Run: headless pygame with SDL's dummy video driver; simulated clock (each Clock.tick advances the game by its frame time, no real sleeping); random seed 0; keys injected as events and as key.get_pressed() state; mouse plan: one left click at the window centre at the start of phase 2, then a move to the lower-right quarter at the start of phase 3.
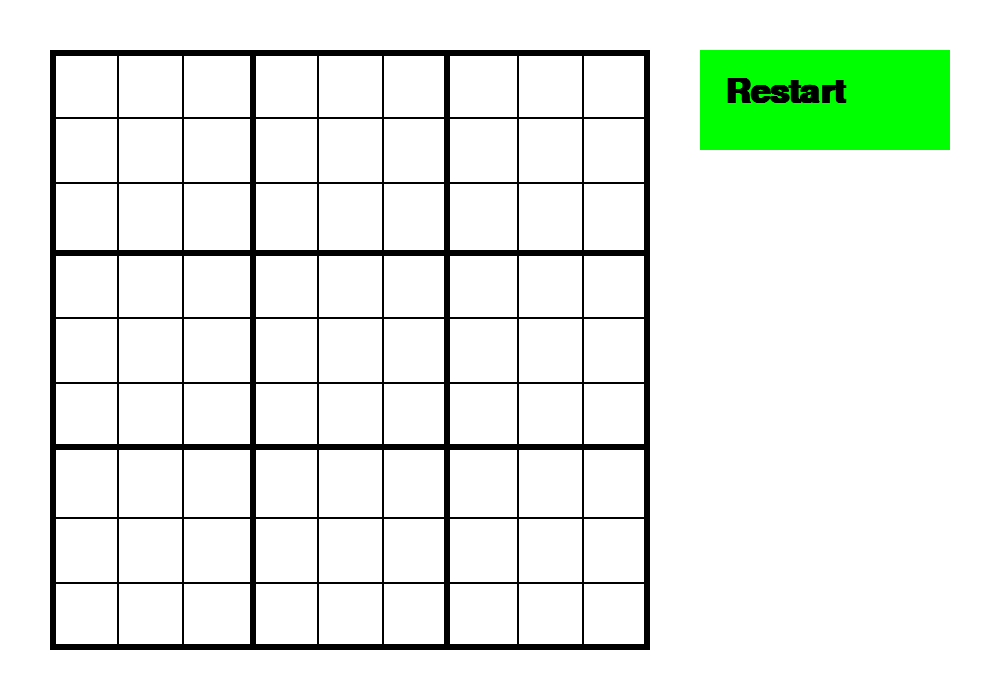
Frame 1 of 4 · flips 1–60 · no input
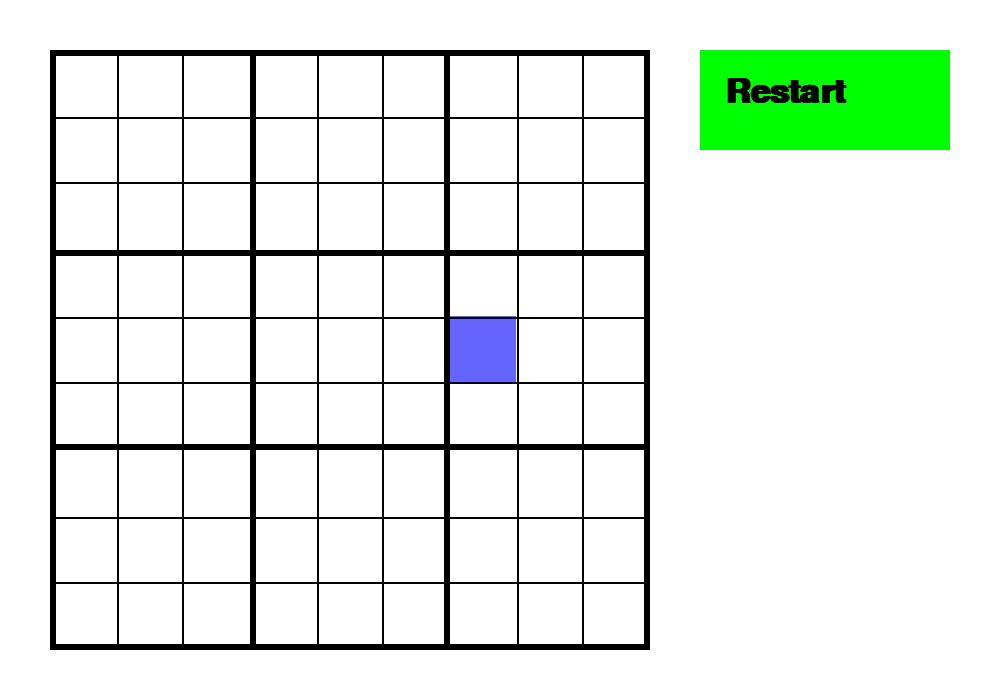
Frame 2 of 4 · flips 61–180 · clicked the window centre · tapped SPACE, RETURN · held RIGHT (→), D
Frame 3 of 4 · flips 181–300 · moved the mouse to the lower-right quarter · held DOWN (↓), S · screen unchanged from frame 2, image omitted
Frame 4 of 4 · flips 301–420 · held LEFT (←), A, UP (↑), W · screen unchanged from frame 3, image omitted

The pygame program that drew these frames:

import pygame as pg
import random
import math

preto = (0,0,0)
vermelho = (255,0,0)
verde = (0,255,0)
azul_claro = (200,200,255)
azul = (100,100,255)
branco = (255,255,255)

window = pg.display.set_mode((1000,700))

pg.font.init()

fonte = pg.font.SysFont("Courier New", 50, bold=True)

tabuleiro_data = [['n', 'n', 'n', 'n', 'n', 'n', 'n', 'n', 'n'],
                  ['n', 'n', 'n', 'n', 'n', 'n', 'n', 'n', 'n'],
                  ['n', 'n', 'n', 'n', 'n', 'n', 'n', 'n', 'n'],
                  ['n', 'n', 'n', 'n', 'n', 'n', 'n', 'n', 'n'],
                  ['n', 'n', 'n', 'n', 'n', 'n', 'n', 'n', 'n'],
                  ['n', 'n', 'n', 'n', 'n', 'n', 'n', 'n', 'n'],
                  ['n', 'n', 'n', 'n', 'n', 'n', 'n', 'n', 'n'],
                  ['n', 'n', 'n', 'n', 'n', 'n', 'n', 'n', 'n'],
                  ['n', 'n', 'n', 'n', 'n', 'n', 'n', 'n', 'n']]

jogo_data = [['n', 'n', 'n', 'n', 'n', 'n', 'n', 'n', 'n'],
             ['n', 'n', 'n', 'n', 'n', 'n', 'n', 'n', 'n'],
             ['n', 'n', 'n', 'n', 'n', 'n', 'n', 'n', 'n'],
             ['n', 'n', 'n', 'n', 'n', 'n', 'n', 'n', 'n'],
             ['n', 'n', 'n', 'n', 'n', 'n', 'n', 'n', 'n'],
             ['n', 'n', 'n', 'n', 'n', 'n', 'n', 'n', 'n'],
             ['n', 'n', 'n', 'n', 'n', 'n', 'n', 'n', 'n'],
             ['n', 'n', 'n', 'n', 'n', 'n', 'n', 'n', 'n'],
             ['n', 'n', 'n', 'n', 'n', 'n', 'n', 'n', 'n']]

escondendo_numeros = True
tabuleiro_preenchido = True
click_last_status = False
click_position_x = -1
click_position_y = -1
numero = 0

def Tabuleiro_Hover(window, mouse_position_x, mouse_position_y):
    quadrado= 66.7
    ajuste= 50
    x= (math.ceil((mouse_position_x - ajuste) / quadrado) -1)
    y= (math.ceil((mouse_position_y - ajuste) / quadrado) -1)
    pg.draw.rect(window,branco, (0,0,1000,700))
    if x>= 0 and x<= 8 and y>= 0 and y<=8:
        pg.draw.rect(window, azul_claro, (ajuste+ x* quadrado, ajuste+ y* quadrado, quadrado, quadrado))

def Botao_Restart(window):
    pg.draw.rect(window, verde, (700, 50, 250, 100))
    palavra_f= fonte.render('Restart', True, preto)
    window.blit(palavra_f, (725,75))

def Celula_Selecionada(window, mouse_position_x, mouse_position_y, click_last_status, click, x, y):
    quadrado= 66.7
    ajuste= 50
    if click_last_status == True and click == True:
        x= (math.ceil((mouse_position_x - ajuste) / quadrado) - 1)
        y= (math.ceil((mouse_position_y - ajuste) / quadrado) - 1)
    if x >= 0 and x <= 8 and y >= 0 and y<= 8:
        pg.draw.rect(window, azul, ((ajuste + x * quadrado, ajuste + y * quadrado, quadrado, quadrado)))
    return x,y

def Tabuleiro(window):
    pg.draw.rect(window, preto, (50, 50, 600, 600), 6)
    pg.draw.rect(window, preto, (50, 250, 600, 200), 6)
    pg.draw.rect(window, preto, (250, 50, 200, 600), 6)
    pg.draw.rect(window, preto, (50, 117, 600, 67), 2)
    pg.draw.rect(window, preto, (50, 317, 600, 67), 2)
    pg.draw.rect(window, preto, (50, 517, 600, 67), 2)
    pg.draw.rect(window, preto, (117, 50, 67, 600), 2)
    pg.draw.rect(window, preto, (317, 50, 67, 600), 2)
    pg.draw.rect(window, preto, (517, 50, 67, 600), 2)

while True:
    for event in pg.event.get():
        if event.type == pg.QUIT:
            pg.quit()
            quit()
        if event.type == pg.KEYDOWN:
            numero= pg.key.name(event.key)

    mouse= pg.mouse.get_pos()
    mouse_position_x= mouse[0]
    mouse_position_y= mouse[1]

    click= pg.mouse.get_pressed()

    Tabuleiro_Hover(window, mouse_position_x, mouse_position_y)
    click_position_x, click_position_y= Celula_Selecionada(window, mouse_position_x, mouse_position_y, click_last_status, click[0], click_position_x, click_position_y)
    Tabuleiro(window)
    Botao_Restart(window)

    if click[0] == True:
        click_last_status = True
    else:
        click_last_status = False

    pg.display.update()
